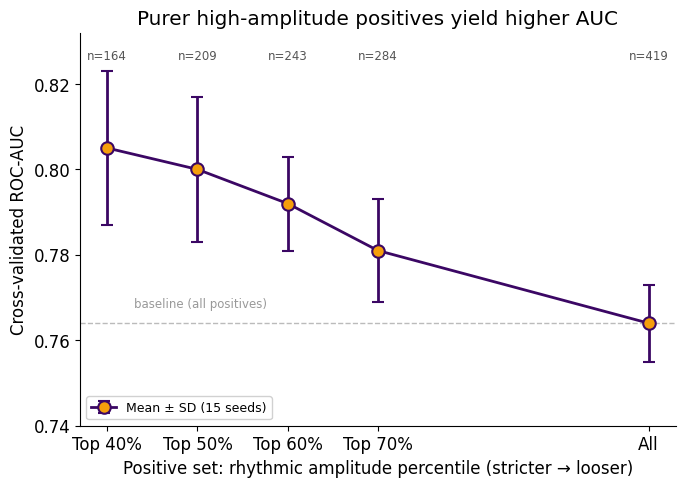

The script that saved this image:
#!/usr/bin/env python3
# -*- coding: utf-8 -*-
"""
CGA MS3 — 圖：正例震盪幅度純度 vs AUC 單調曲線（突破證據）
================================================================
穩健驗證 B 的數據：rAMP 門檻越嚴（正例越純），AUC 越高，且變異小。
此單調關係證明提升由真實節律訊號驅動，非抽樣運氣。適合作論文新圖。
輸出：figures/fig12_amplitude_auc.png
================================================================
"""
import os, numpy as np
import matplotlib; matplotlib.use("Agg")
import matplotlib.pyplot as plt

OUTDIR="figures"; os.makedirs(OUTDIR,exist_ok=True)
PURPLE,ORANGE="#3b0764","#f59e0b"
plt.rcParams.update({"font.family":"DejaVu Sans","font.size":12,"axes.spines.top":False,
                     "axes.spines.right":False,"figure.dpi":300})

# 穩健驗證 B 實測數據（各門檻：正例數、AUC 平均、標準差）
data=[("Top 40%",164,0.805,0.018),
      ("Top 50%",209,0.800,0.017),
      ("Top 60%",243,0.792,0.011),
      ("Top 70%",284,0.781,0.012),
      ("All",419,0.764,0.009)]
# x 軸用「正例純度」：從嚴(左)到寬(右)，即 40→100%
xpct=[40,50,60,70,100]
labels=[d[0] for d in data]
npos=[d[1] for d in data]
auc=[d[2] for d in data]
err=[d[3] for d in data]

fig,ax=plt.subplots(figsize=(7,5))
ax.errorbar(xpct,auc,yerr=err,fmt="o-",color=PURPLE,mfc=ORANGE,mec=PURPLE,
            mew=1.5,ms=9,lw=2,capsize=4,ecolor=PURPLE,label="Mean ± SD (15 seeds)")
# 基準線
ax.axhline(0.764,ls="--",color="#bbbbbb",lw=1)
ax.text(43,0.767,"baseline (all positives)",fontsize=8.5,va="bottom",ha="left",color="#999999")
# 正例數標註：全部放圖頂端一排，各自對齊 x，完全離開資料點與 error bar
for x,n in zip(xpct,npos):
    ax.text(x,0.828,f"n={n}",ha="center",va="top",fontsize=8.5,color="#555555")
ax.set_xlabel("Positive set: rhythmic amplitude percentile (stricter → looser)")
ax.set_ylabel("Cross-validated ROC-AUC")
ax.set_title("Purer high-amplitude positives yield higher AUC")
ax.set_xticks(xpct); ax.set_xticklabels(labels)
ax.set_ylim(0.74,0.832)
ax.legend(loc="lower left",frameon=True,framealpha=0.9,fontsize=9)
plt.tight_layout(); plt.savefig(f"{OUTDIR}/fig12_amplitude_auc.png"); plt.close()
print("  fig12_amplitude_auc.png")
print("完成。")
